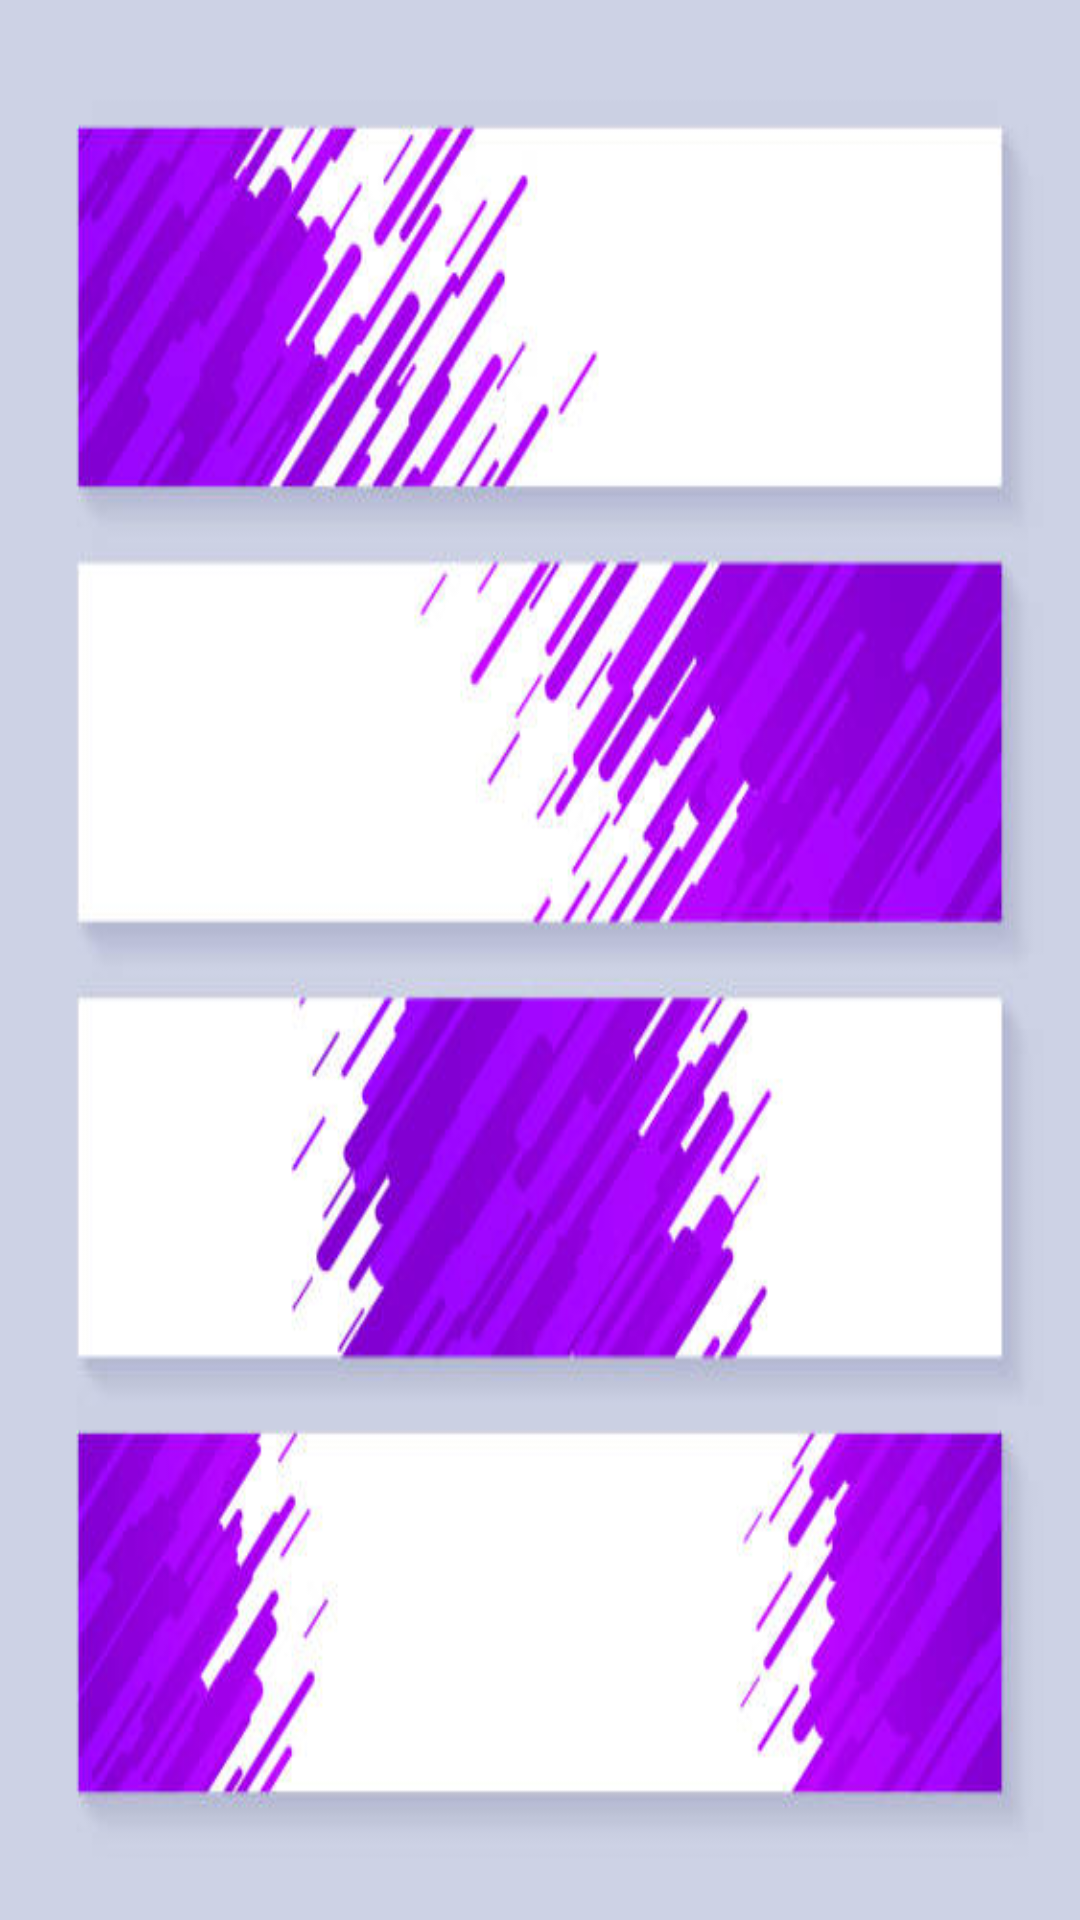

Layout XML and referenced resources for this Android screen:
<!-- AndroidManifest.xml: application theme Theme.FOODEASEAPP -->
<!-- res/layout/activity_main10.xml -->
<?xml version="1.0" encoding="utf-8"?>
<androidx.constraintlayout.widget.ConstraintLayout xmlns:android="http://schemas.android.com/apk/res/android"
    xmlns:app="http://schemas.android.com/apk/res-auto"
    xmlns:tools="http://schemas.android.com/tools"
    android:layout_width="match_parent"
    android:layout_height="match_parent"
    tools:context=".MainActivity10"
    android:background="@drawable/login">

</androidx.constraintlayout.widget.ConstraintLayout>
<!-- resources referenced by this layout -->
<resources>
  <!-- drawable login: jpg bitmap (drawable, 47744 bytes) -->
  <style name="Theme.FOODEASEAPP" parent="Base.Theme.FOODEASEAPP" />
  <style name="Base.Theme.FOODEASEAPP" parent="Theme.Material3.DayNight.NoActionBar">
          
          
      </style>
</resources>
